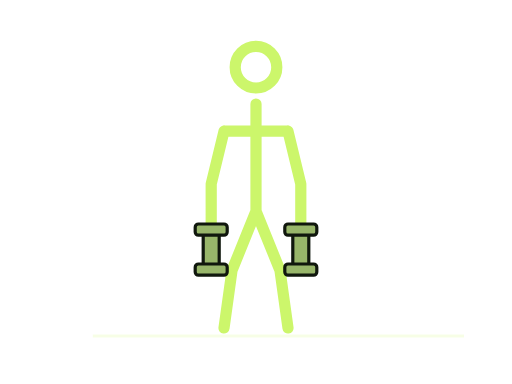
t = 0.00 s
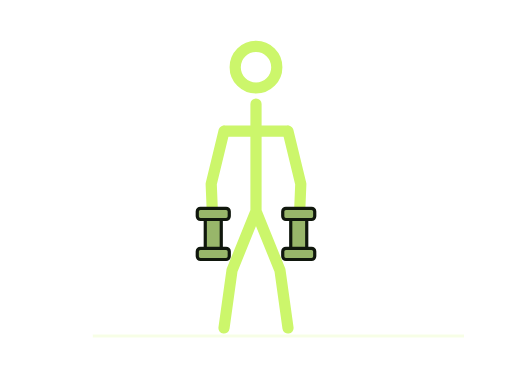
t = 0.68 s
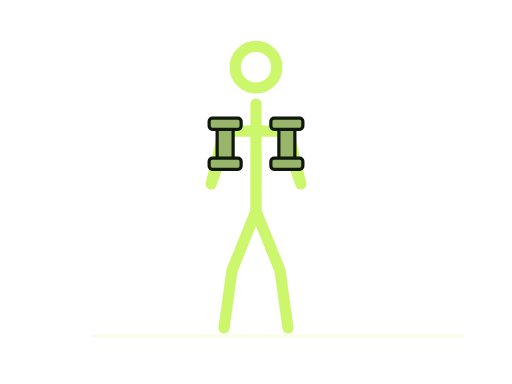
t = 1.31 s
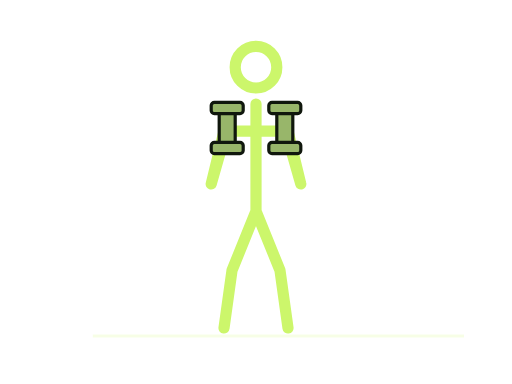
t = 1.76 s
t = 2.52 s: frame unchanged from t = 1.31 s, image omitted
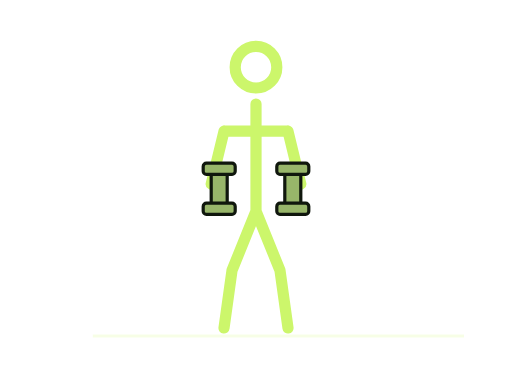
t = 2.88 s

The animated SVG that drew these frames (rendered in a browser with its animation timeline set to each time). Animation: 5 SMIL elements (animate=3,animateTransform=2); one cycle of 3.60 s, repeats indefinitely.

<svg xmlns="http://www.w3.org/2000/svg" width="320" height="240" viewBox="0 0 320 240" role="img"><title>Hammer curls stickman demonstration</title><desc>Simplified movement guide. Follow the numbered instructions for technique.</desc><path d="M58 210H290" stroke="#ccf66b" stroke-opacity=".17" stroke-width="2"/><style>.still{display:none}@media(prefers-reduced-motion:reduce){.motion{display:none}.still{display:inline}}</style><g class="motion"><g fill="none" stroke="#ccf66b" stroke-width="7" stroke-linecap="round" stroke-linejoin="round"><circle cx="160" cy="42" r="13"><animate attributeName="cx" values="160;160;160;160;160" keyTimes="0;0.1;0.45;0.6;1" calcMode="spline" keySplines=".42 0 .58 1;.42 0 .58 1;.42 0 .58 1;.42 0 .58 1" dur="3.6s" repeatCount="indefinite"/><animate attributeName="cy" values="42;42;42;42;42" keyTimes="0;0.1;0.45;0.6;1" calcMode="spline" keySplines=".42 0 .58 1;.42 0 .58 1;.42 0 .58 1;.42 0 .58 1" dur="3.6s" repeatCount="indefinite"/></circle><path d="M160 65L160 132M140 82L180 82M160 132L145 169L140 205M160 132L175 169L180 205M140 82L132 115L132 156M180 82L188 115L188 156"><animate attributeName="d" values="M160 65L160 132M140 82L180 82M160 132L145 169L140 205M160 132L175 169L180 205M140 82L132 115L132 156M180 82L188 115L188 156;M160 65L160 132M140 82L180 82M160 132L145 169L140 205M160 132L175 169L180 205M140 82L132 115L132 156M180 82L188 115L188 156;M160 65L160 132M140 82L180 82M160 132L145 169L140 205M160 132L175 169L180 205M140 82L132 115L142 80M180 82L188 115L178 80;M160 65L160 132M140 82L180 82M160 132L145 169L140 205M160 132L175 169L180 205M140 82L132 115L142 80M180 82L188 115L178 80;M160 65L160 132M140 82L180 82M160 132L145 169L140 205M160 132L175 169L180 205M140 82L132 115L132 156M180 82L188 115L188 156" keyTimes="0;0.1;0.45;0.6;1" calcMode="spline" keySplines=".42 0 .58 1;.42 0 .58 1;.42 0 .58 1;.42 0 .58 1" dur="3.6s" repeatCount="indefinite"/></path></g><g transform="translate(132 156)"><animateTransform attributeName="transform" type="translate" values="132 156;132 156;142 80;142 80;132 156" keyTimes="0;0.1;0.45;0.6;1" calcMode="spline" keySplines=".42 0 .58 1;.42 0 .58 1;.42 0 .58 1;.42 0 .58 1" dur="3.6s" repeatCount="indefinite"/><g transform="rotate(90)" fill="#98b66a" stroke="#10170d" stroke-width="2"><path d="M-13-5H13V5H-13Z"/><rect x="-16" y="-10" width="7" height="20" rx="2"/><rect x="9" y="-10" width="7" height="20" rx="2"/></g></g><g transform="translate(188 156)"><animateTransform attributeName="transform" type="translate" values="188 156;188 156;178 80;178 80;188 156" keyTimes="0;0.1;0.45;0.6;1" calcMode="spline" keySplines=".42 0 .58 1;.42 0 .58 1;.42 0 .58 1;.42 0 .58 1" dur="3.6s" repeatCount="indefinite"/><g transform="rotate(90)" fill="#98b66a" stroke="#10170d" stroke-width="2"><path d="M-13-5H13V5H-13Z"/><rect x="-16" y="-10" width="7" height="20" rx="2"/><rect x="9" y="-10" width="7" height="20" rx="2"/></g></g></g><g class="still"><g fill="none" stroke="#ccf66b" stroke-width="7" stroke-linecap="round" stroke-linejoin="round"><circle cx="160" cy="42" r="13"></circle><path d="M160 65L160 132M140 82L180 82M160 132L145 169L140 205M160 132L175 169L180 205M140 82L132 115L132 156M180 82L188 115L188 156"></path></g><g transform="translate(132 156)"><g transform="rotate(90)" fill="#98b66a" stroke="#10170d" stroke-width="2"><path d="M-13-5H13V5H-13Z"/><rect x="-16" y="-10" width="7" height="20" rx="2"/><rect x="9" y="-10" width="7" height="20" rx="2"/></g></g><g transform="translate(188 156)"><g transform="rotate(90)" fill="#98b66a" stroke="#10170d" stroke-width="2"><path d="M-13-5H13V5H-13Z"/><rect x="-16" y="-10" width="7" height="20" rx="2"/><rect x="9" y="-10" width="7" height="20" rx="2"/></g></g></g></svg>
